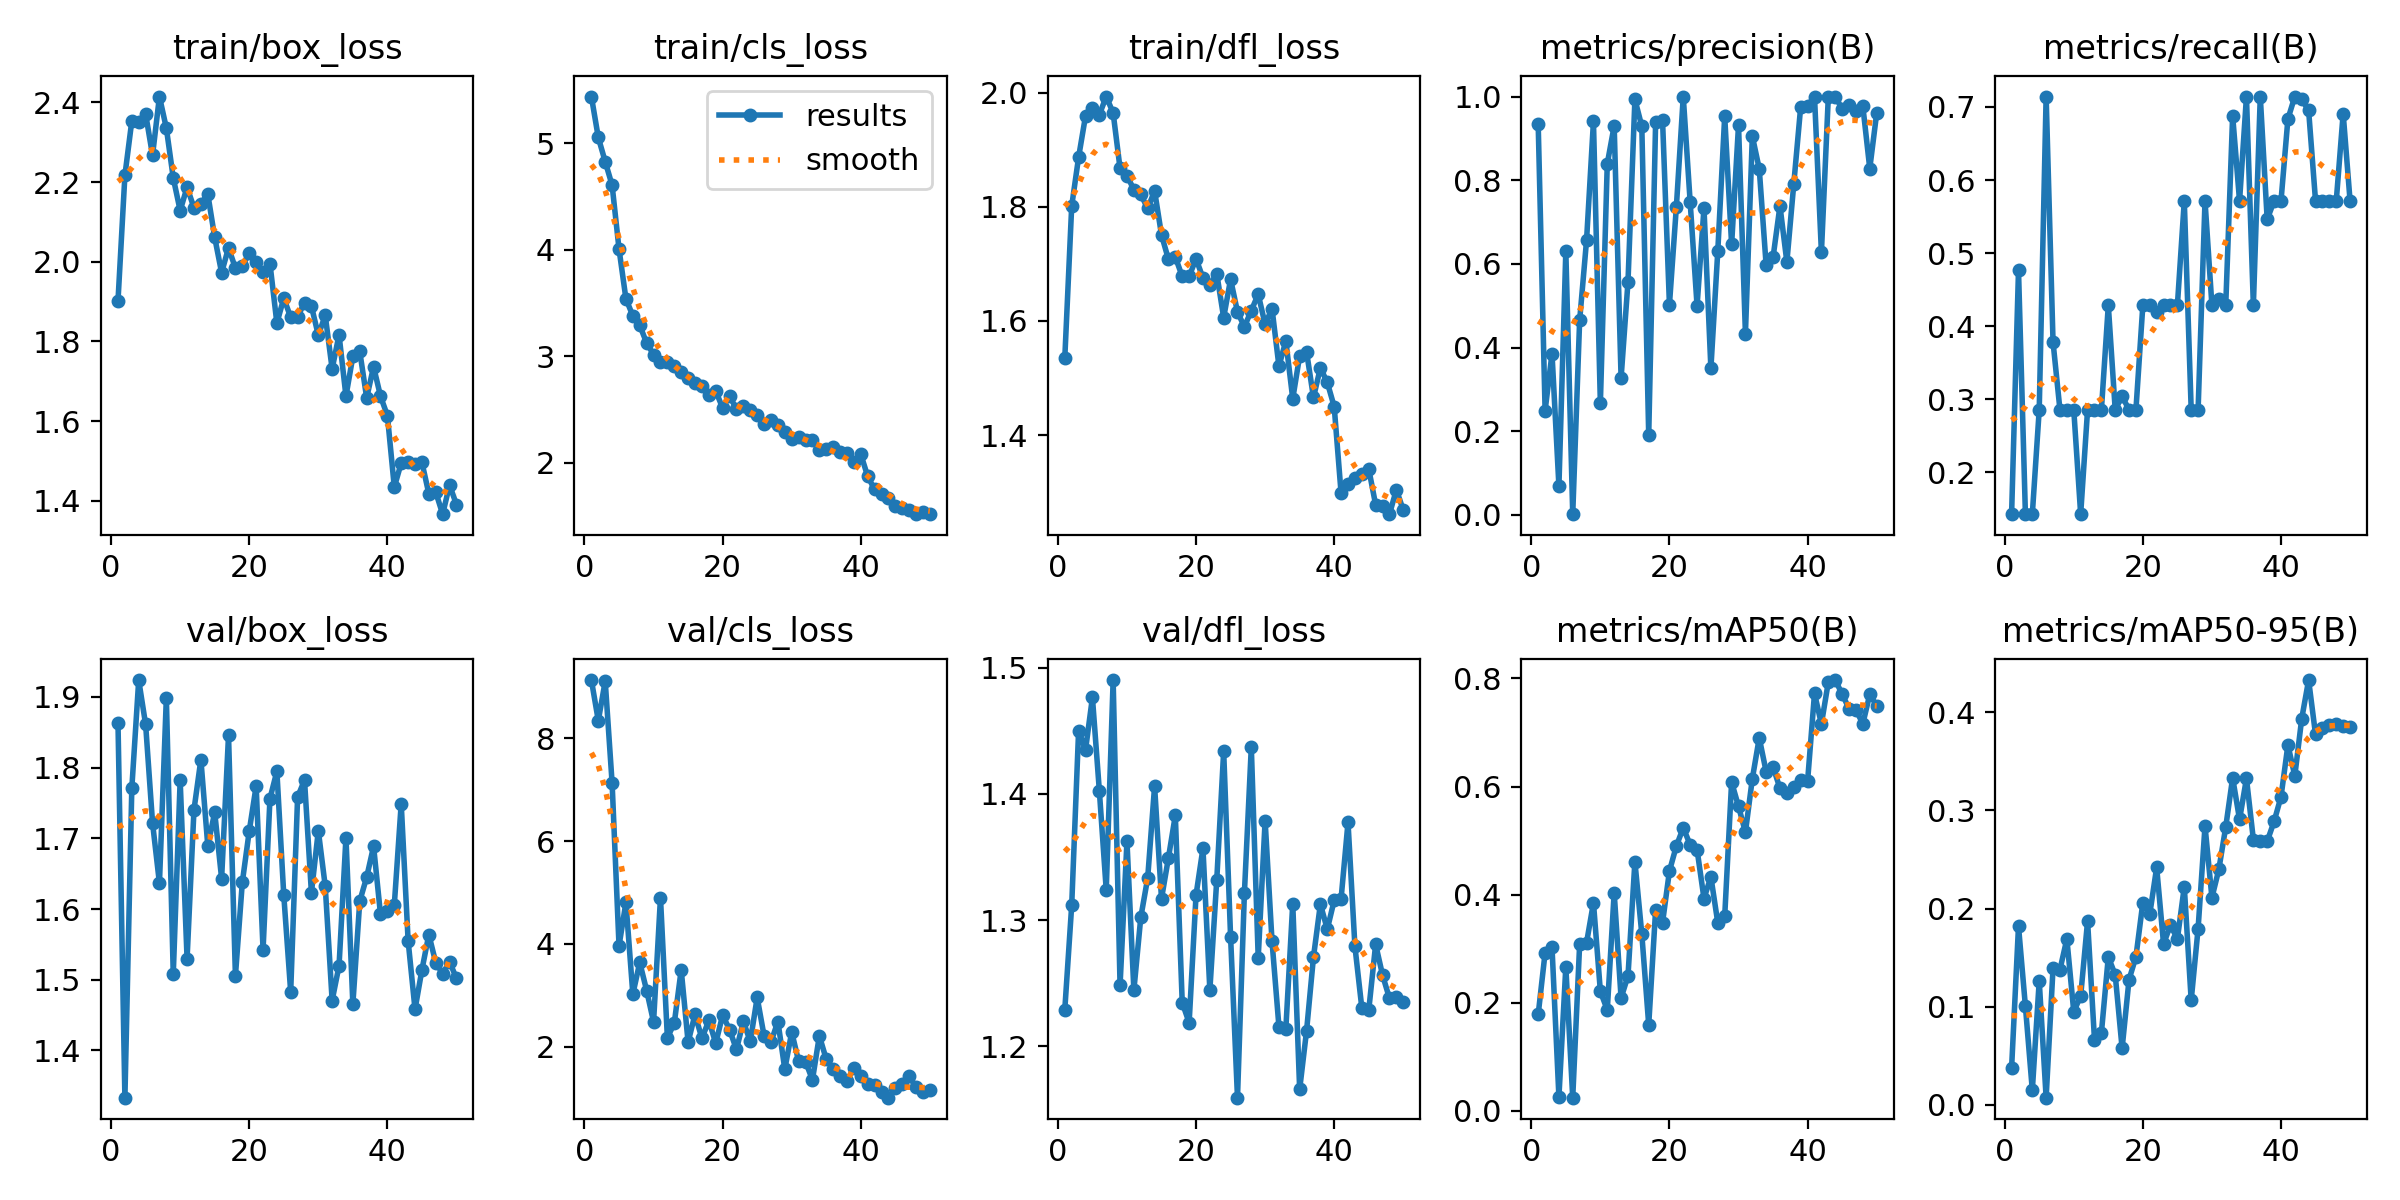

The file beside this chart, header and first rows:
epoch, time, train/box_loss, train/cls_loss, train/dfl_loss, metrics/precision(B), metrics/recall(B), metrics/mAP50(B), metrics/mAP50-95(B), val/box_loss, val/cls_loss, val/dfl_loss, lr/pg0, lr/pg1, lr/pg2
1, 29.98, 1.902, 5.437, 1.535, 0.9339, 0.1429, 0.1785, 0.03768, 1.863, 9.134, 1.229, 0.0004743, 0.0004743, 0.0004743
2, 53.24, 2.217, 5.053, 1.801, 0.2492, 0.4765, 0.2927, 0.182, 1.333, 8.344, 1.312, 0.0009319, 0.0009319, 0.0009319
3, 75.24, 2.354, 4.827, 1.887, 0.3856, 0.1429, 0.3028, 0.1005, 1.771, 9.113, 1.45, 0.001371, 0.001371, 0.001371
4, 97.05, 2.351, 4.605, 1.959, 0.06894, 0.1429, 0.0261, 0.01496, 1.924, 7.127, 1.435, 0.001344, 0.001344, 0.001344
5, 119.5, 2.371, 4.007, 1.973, 0.6301, 0.2857, 0.2666, 0.1264, 1.861, 3.961, 1.476, 0.001316, 0.001316, 0.001316
6, 140.9, 2.267, 3.54, 1.961, 0.0018, 0.7143, 0.02464, 0.0074, 1.722, 4.808, 1.403, 0.001288, 0.001288, 0.001288
7, 163.1, 2.415, 3.381, 1.993, 0.4649, 0.3784, 0.308, 0.1393, 1.637, 3.021, 1.324, 0.001259, 0.001259, 0.001259
8, 184.9, 2.336, 3.291, 1.965, 0.6562, 0.2857, 0.3112, 0.1378, 1.899, 3.639, 1.49, 0.001231, 0.001231, 0.001231
9, 206.6, 2.211, 3.125, 1.867, 0.9407, 0.2857, 0.3852, 0.169, 1.508, 3.091, 1.248, 0.001203, 0.001203, 0.001203
10, 228, 2.128, 3.017, 1.855, 0.2666, 0.2857, 0.2214, 0.09494, 1.782, 2.481, 1.362, 0.001174, 0.001174, 0.001174
11, 249.6, 2.187, 2.947, 1.83, 0.8394, 0.1429, 0.1868, 0.111, 1.53, 4.899, 1.244, 0.001146, 0.001146, 0.001146
12, 271.1, 2.135, 2.948, 1.822, 0.9298, 0.2857, 0.4038, 0.1872, 1.74, 2.172, 1.302, 0.001118, 0.001118, 0.001118
13, 292.6, 2.146, 2.907, 1.797, 0.3273, 0.2857, 0.2091, 0.06653, 1.811, 2.459, 1.333, 0.001089, 0.001089, 0.001089
14, 314.2, 2.17, 2.853, 1.828, 0.5575, 0.2857, 0.2499, 0.07335, 1.69, 3.496, 1.406, 0.001061, 0.001061, 0.001061
15, 335.6, 2.061, 2.797, 1.751, 0.9934, 0.4286, 0.4612, 0.1506, 1.737, 2.087, 1.317, 0.001033, 0.001033, 0.001033
16, 357.1, 1.973, 2.75, 1.708, 0.9287, 0.2857, 0.3271, 0.1325, 1.643, 2.626, 1.349, 0.001005, 0.001005, 0.001005
17, 378.7, 2.035, 2.72, 1.712, 0.1906, 0.3041, 0.1594, 0.05769, 1.846, 2.16, 1.383, 0.0009763, 0.0009763, 0.0009763
18, 400.3, 1.984, 2.634, 1.678, 0.9394, 0.2857, 0.3721, 0.1276, 1.505, 2.509, 1.235, 0.000948, 0.000948, 0.000948
19, 422.2, 1.989, 2.676, 1.678, 0.9442, 0.2857, 0.3482, 0.1509, 1.638, 2.068, 1.219, 0.0009197, 0.0009197, 0.0009197
20, 444.1, 2.022, 2.516, 1.709, 0.5026, 0.4286, 0.4438, 0.206, 1.71, 2.614, 1.32, 0.0008914, 0.0008914, 0.0008914
21, 466, 1.999, 2.626, 1.675, 0.7357, 0.4286, 0.4901, 0.1942, 1.774, 2.331, 1.357, 0.0008631, 0.0008631, 0.0008631
22, 488.1, 1.975, 2.508, 1.663, 1, 0.4201, 0.5237, 0.2418, 1.542, 1.945, 1.244, 0.0008348, 0.0008348, 0.0008348
23, 510.8, 1.995, 2.538, 1.683, 0.7478, 0.4286, 0.4924, 0.164, 1.756, 2.492, 1.332, 0.0008065, 0.0008065, 0.0008065
24, 532.9, 1.846, 2.495, 1.606, 0.4998, 0.4286, 0.4833, 0.1831, 1.795, 2.101, 1.434, 0.0007782, 0.0007782, 0.0007782
25, 555.6, 1.909, 2.446, 1.673, 0.7333, 0.4286, 0.393, 0.169, 1.619, 2.957, 1.287, 0.0007499, 0.0007499, 0.0007499
26, 577.9, 1.861, 2.369, 1.616, 0.3502, 0.5714, 0.4331, 0.2222, 1.483, 2.209, 1.159, 0.0007216, 0.0007216, 0.0007216
27, 599.8, 1.862, 2.401, 1.59, 0.6309, 0.2857, 0.348, 0.1066, 1.758, 2.091, 1.321, 0.0006934, 0.0006934, 0.0006934
28, 622.1, 1.897, 2.353, 1.618, 0.9532, 0.2857, 0.36, 0.1796, 1.783, 2.489, 1.437, 0.0006651, 0.0006651, 0.0006651
29, 644.9, 1.889, 2.29, 1.647, 0.6464, 0.5714, 0.6083, 0.2841, 1.623, 1.561, 1.27, 0.0006368, 0.0006368, 0.0006368
30, 667.1, 1.815, 2.225, 1.594, 0.9314, 0.4286, 0.5633, 0.2111, 1.711, 2.284, 1.379, 0.0006085, 0.0006085, 0.0006085
31, 689.3, 1.865, 2.246, 1.621, 0.4332, 0.4379, 0.5157, 0.2398, 1.632, 1.715, 1.283, 0.0005802, 0.0005802, 0.0005802
32, 711.5, 1.731, 2.215, 1.521, 0.9053, 0.4286, 0.6146, 0.283, 1.471, 1.71, 1.215, 0.0005519, 0.0005519, 0.0005519
33, 734.2, 1.816, 2.218, 1.565, 0.8272, 0.6881, 0.69, 0.3332, 1.52, 1.353, 1.214, 0.0005236, 0.0005236, 0.0005236
34, 756.1, 1.663, 2.122, 1.464, 0.5967, 0.5714, 0.6276, 0.2907, 1.701, 2.21, 1.313, 0.0004953, 0.0004953, 0.0004953
35, 777.9, 1.762, 2.132, 1.539, 0.6158, 0.7143, 0.6361, 0.3325, 1.465, 1.755, 1.166, 0.000467, 0.000467, 0.000467
36, 799.8, 1.775, 2.147, 1.546, 0.7386, 0.4286, 0.5969, 0.2702, 1.611, 1.566, 1.212, 0.0004387, 0.0004387, 0.0004387
37, 821.7, 1.658, 2.099, 1.466, 0.6045, 0.7143, 0.5878, 0.2691, 1.645, 1.419, 1.271, 0.0004104, 0.0004104, 0.0004104
38, 844, 1.736, 2.09, 1.518, 0.7912, 0.5462, 0.599, 0.2684, 1.689, 1.338, 1.313, 0.0003821, 0.0003821, 0.0003821
39, 866.5, 1.663, 2.007, 1.492, 0.9757, 0.5714, 0.6121, 0.2887, 1.593, 1.583, 1.293, 0.0003538, 0.0003538, 0.0003538
40, 887.9, 1.613, 2.082, 1.45, 0.9781, 0.5714, 0.6102, 0.3138, 1.597, 1.434, 1.316, 0.0003255, 0.0003255, 0.0003255
41, 909.7, 1.434, 1.875, 1.298, 1, 0.6835, 0.7722, 0.3665, 1.606, 1.269, 1.317, 0.0002972, 0.0002972, 0.0002972
42, 931, 1.495, 1.752, 1.314, 0.6276, 0.7143, 0.7158, 0.3352, 1.749, 1.25, 1.377, 0.0002689, 0.0002689, 0.0002689
43, 952.1, 1.497, 1.708, 1.325, 1, 0.7104, 0.7935, 0.3933, 1.555, 1.117, 1.279, 0.0002406, 0.0002406, 0.0002406
44, 972.4, 1.492, 1.672, 1.332, 1, 0.6953, 0.7971, 0.4327, 1.458, 1.007, 1.23, 0.0002123, 0.0002123, 0.0002123
45, 994.1, 1.496, 1.594, 1.341, 0.9707, 0.5714, 0.7712, 0.3772, 1.514, 1.198, 1.228, 0.0001841, 0.0001841, 0.0001841
46, 1017, 1.417, 1.574, 1.278, 0.9797, 0.5714, 0.744, 0.3843, 1.564, 1.266, 1.281, 0.0001558, 0.0001558, 0.0001558
47, 1039, 1.421, 1.561, 1.275, 0.9644, 0.5714, 0.7415, 0.3873, 1.524, 1.433, 1.256, 0.0001275, 0.0001275, 0.0001275
48, 1060, 1.366, 1.523, 1.261, 0.9766, 0.5714, 0.7163, 0.3878, 1.509, 1.206, 1.238, 9.91726e-05, 9.91726e-05, 9.91726e-05
49, 1082, 1.439, 1.544, 1.304, 0.8279, 0.691, 0.7706, 0.3856, 1.525, 1.12, 1.239, 7.08784e-05, 7.08784e-05, 7.08784e-05
50, 1104, 1.39, 1.52, 1.268, 0.9601, 0.5714, 0.7494, 0.3845, 1.502, 1.153, 1.235, 4.25842e-05, 4.25842e-05, 4.25842e-05
